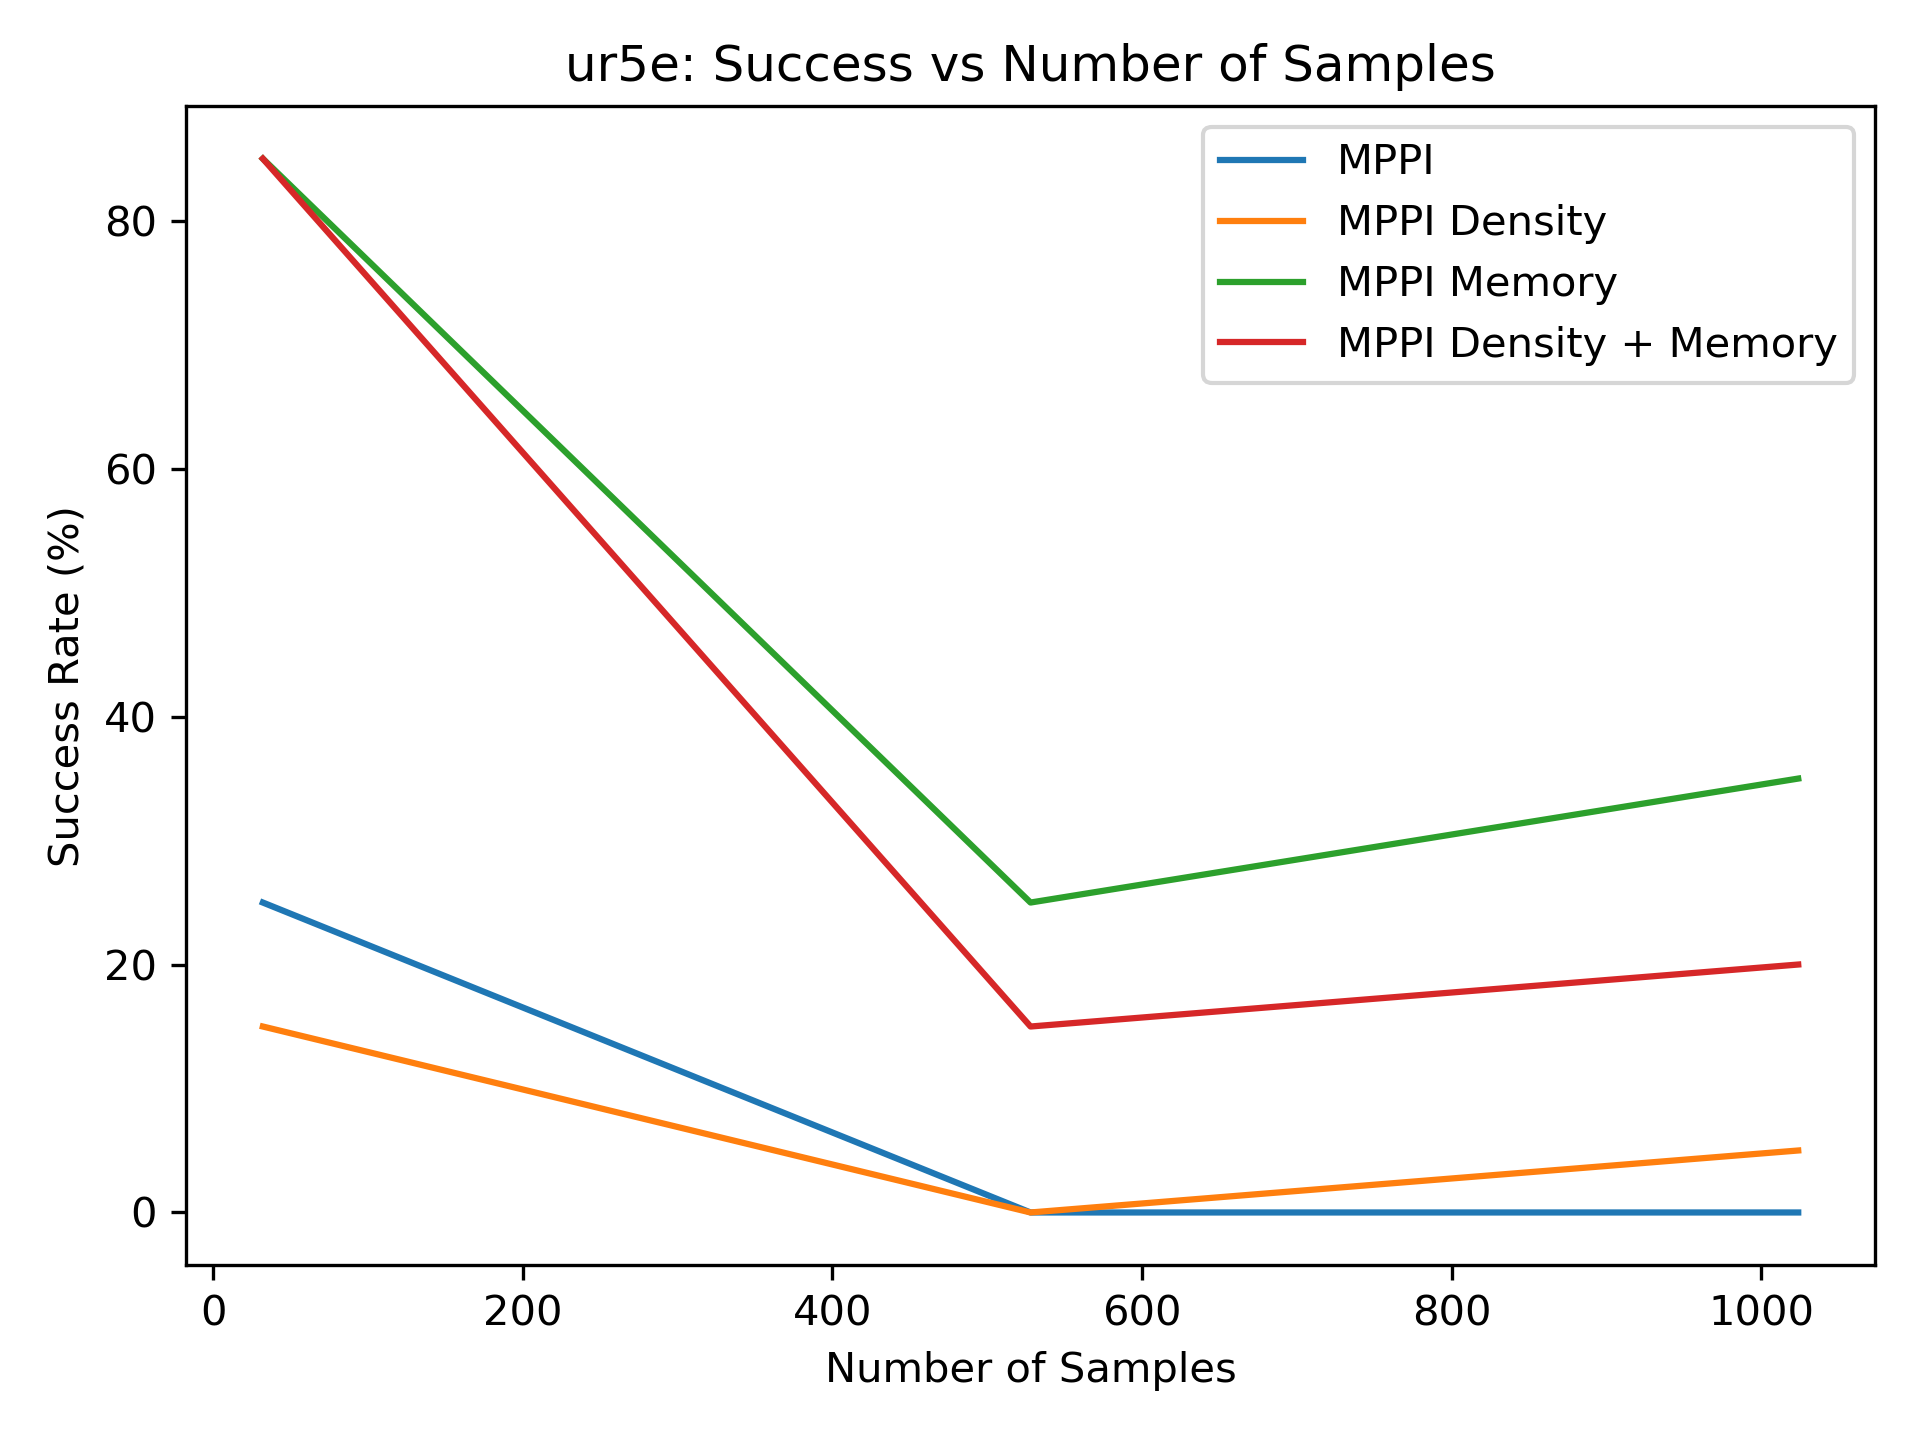

The table this chart was drawn from, first rows:
2.500000000000000000e+01, 0.000000000000000000e+00, 0.000000000000000000e+00
1.500000000000000000e+01, 0.000000000000000000e+00, 5.000000000000000000e+00
8.500000000000000000e+01, 2.500000000000000000e+01, 3.500000000000000000e+01
8.500000000000000000e+01, 1.500000000000000000e+01, 2.000000000000000000e+01
